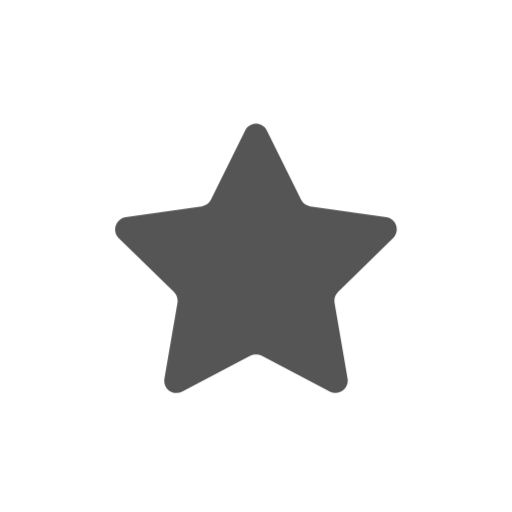
t = 0.00 s
t = 1.00 s: frame unchanged from t = 0.00 s, image omitted
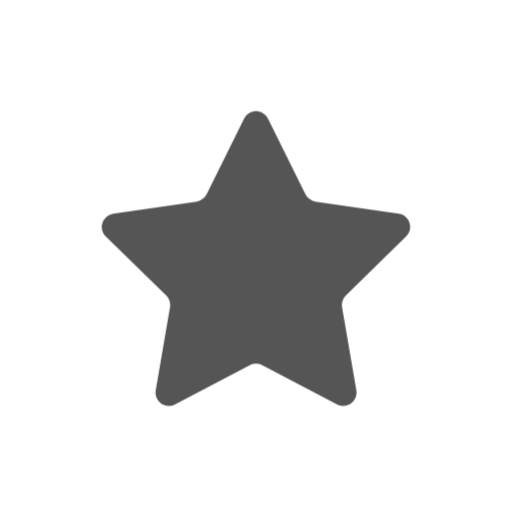
t = 1.13 s
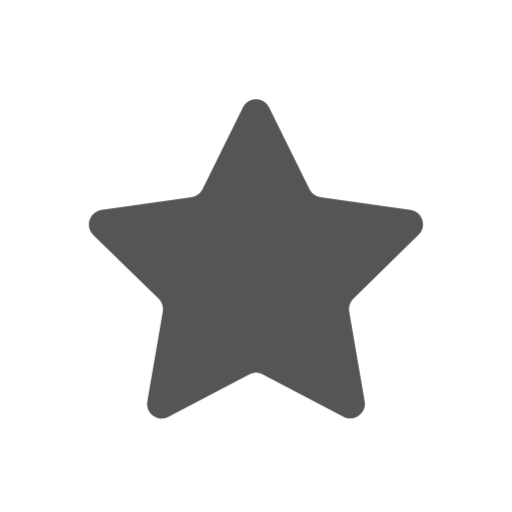
t = 1.25 s
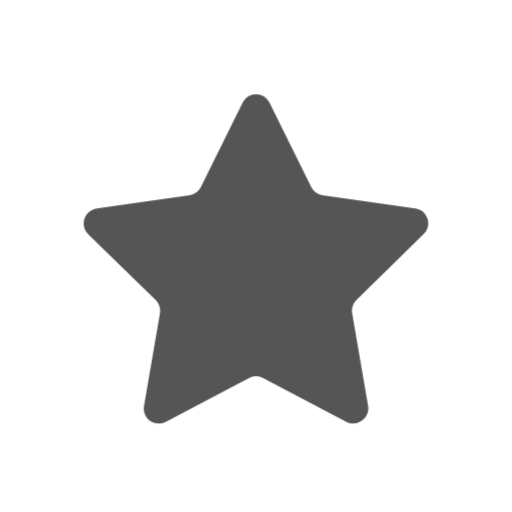
t = 1.38 s
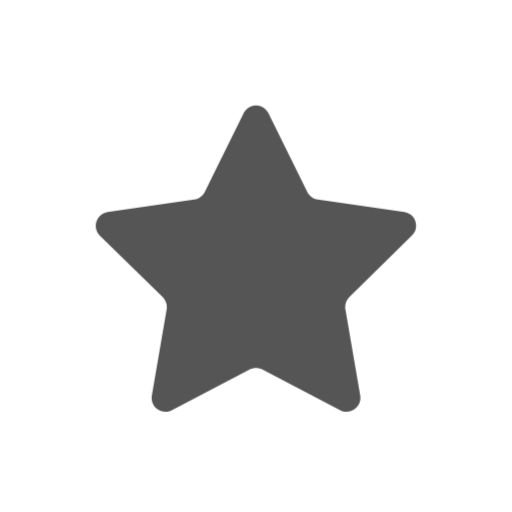
t = 1.63 s

The animated SVG that drew these frames (rendered in a browser with its animation timeline set to each time). Animation: 2 CSS @keyframes rules; one cycle of 2.00 s, repeats indefinitely.

<svg class="ldi-es842h" width="120px"  height="120px"  xmlns="http://www.w3.org/2000/svg" xmlns:xlink="http://www.w3.org/1999/xlink" viewBox="0 0 100 100" preserveAspectRatio="xMidYMid" style="background: none;"><!--?xml version="1.0" encoding="utf-8"?--><!--Generator: Adobe Illustrator 21.0.0, SVG Export Plug-In . SVG Version: 6.00 Build 0)--><svg version="1.1" id="圖層_1" xmlns="http://www.w3.org/2000/svg" xmlns:xlink="http://www.w3.org/1999/xlink" x="0px" y="0px" viewBox="0 0 100 100" style="transform-origin: 50px 50px 0px;" xml:space="preserve"><g style="transform-origin: 50px 50px 0px; transform: scale(0.8);"><g style="transform-origin: 50px 50px 0px; animation-duration: 1s; animation-delay: -1s;" class="ld ld-breath"><style type="text/css" class="" style="transform-origin: 50px 50px 0px; animation-duration: 1s; animation-delay: -1s;">.st0{fill:#C7B299;stroke:#333333;stroke-width:6;stroke-miterlimit:10;} .st1{fill:#F5E169;} .st2{fill:#666666;} .st3{fill:#F5E6C8;} .st4{fill:#333333;} .st5{fill:#E0E0E0;} .st6{fill:#F8B26A;} .st7{fill:#FFFFFF;stroke:#000000;stroke-width:4;stroke-miterlimit:10;} .st8{fill:#F47E60;} .st9{fill:#ABBD81;} .st10{fill:#E15B64;} .st11{fill:#666666;stroke:#221E1F;stroke-width:4.5;stroke-linejoin:round;stroke-miterlimit:10;} .st12{fill:#FFFFFF;stroke:#221E1F;stroke-width:6;stroke-linejoin:round;stroke-miterlimit:10;} .st13{fill:#77A4BD;} .st14{fill:#FFDC6C;} .st15{fill:#FFFFFF;} .st16{fill:#353035;} .st17{fill:#E0E0E0;stroke:#000000;stroke-width:6;stroke-miterlimit:10;} .st18{fill:none;stroke:#000000;stroke-width:5;stroke-linecap:round;stroke-miterlimit:10;} .st19{fill:none;stroke:#000000;stroke-width:5;stroke-miterlimit:10;} .st20{fill:none;} .st21{fill:#666666;stroke:#221E1F;stroke-width:6;stroke-linejoin:round;stroke-miterlimit:10;} .st22{fill:#FFFFFF;stroke:#221E1F;stroke-width:4.5;stroke-linejoin:round;stroke-miterlimit:10;} .st23{fill:#333333;stroke:#221E1F;stroke-width:4.5;stroke-linejoin:round;stroke-miterlimit:10;} .st24{fill:#1BD112;} .st25{fill:#FFFFFF;stroke:#333333;stroke-width:8;stroke-miterlimit:10;} .st26{fill:none;stroke:#666666;stroke-width:8;stroke-miterlimit:10;} .st27{fill:#FFFFFF;stroke:#333333;stroke-miterlimit:10;} .st28{fill:none;stroke:#333333;stroke-miterlimit:10;} .st29{stroke:#333333;stroke-miterlimit:10;} .st30{fill:none;stroke:#000000;stroke-width:4;stroke-linecap:round;stroke-miterlimit:10;} .st31{fill:none;stroke:#000000;stroke-width:6;stroke-miterlimit:10;} .st32{fill:#C33737;} .st33{fill:#849B87;} .st34{fill:#66503A;} .st35{fill:none;stroke:#333333;stroke-width:6;stroke-miterlimit:10;} .st36{fill:none;stroke:#333333;stroke-width:4;stroke-miterlimit:10;} .st37{fill:#C59B6D;} .st38{fill:#E0E0E0;stroke:#221E1F;stroke-width:4.5;stroke-linejoin:round;stroke-miterlimit:10;} .st39{fill:#666666;stroke:#000000;stroke-width:3;stroke-miterlimit:10;} .st40{fill:#F5E6C8;stroke:#000000;stroke-width:3;stroke-miterlimit:10;} .st41{fill:#FFFFFF;stroke:#808080;stroke-width:4;stroke-miterlimit:10;} .st42{fill:#808080;stroke:#808080;stroke-width:4;stroke-miterlimit:10;} .st43{fill:#666666;stroke:#B3B3B3;stroke-width:12;stroke-linecap:round;stroke-miterlimit:10;} .st44{fill:#808080;} .st45{fill:#B3B3B3;} .st46{fill:#FFFF00;stroke:#E15B64;stroke-width:6;stroke-linecap:round;stroke-linejoin:round;stroke-miterlimit:10;} .st47{fill:none;stroke:#E15B64;stroke-width:6;stroke-linecap:round;stroke-linejoin:round;stroke-miterlimit:10;} .st48{fill:#F5E6C8;stroke:#333333;stroke-width:4;stroke-miterlimit:10;}</style><g class="" style="transform-origin: 50px 50px 0px; animation-duration: 1s; animation-delay: -0.909091s;"><path class="st6" d="M53.1,14.4L62.8,34c0.5,1,1.5,1.7,2.6,1.9L87,39c2.8,0.4,4,3.9,1.9,5.9L73.3,60.2c-0.8,0.8-1.2,1.9-1,3.1 L76,84.8c0.5,2.8-2.5,5-5,3.7L51.6,78.3c-1-0.5-2.2-0.5-3.2,0L29,88.5c-2.5,1.3-5.5-0.8-5-3.7l3.7-21.5c0.2-1.1-0.2-2.3-1-3.1 L11.1,45C9,43,10.1,39.5,13,39l21.6-3.1c1.1-0.2,2.1-0.9,2.6-1.9l9.7-19.6C48.2,11.8,51.8,11.8,53.1,14.4z" fill="#555555" style="fill: rgb(85, 85, 85);"></path></g><metadata xmlns:d="https://loading.io/stock/" class="" style="transform-origin: 50px 50px 0px; animation-duration: 1s; animation-delay: -0.818182s;">
<d:name class="" style="transform-origin: 50px 50px 0px; animation-duration: 1s; animation-delay: -0.727273s;">star</d:name>
<d:tags class="" style="transform-origin: 50px 50px 0px; animation-duration: 1s; animation-delay: -0.636364s;">twinkling,planet,favorite,like,bookmark,score,rank,star,web application</d:tags>
<d:license class="" style="transform-origin: 50px 50px 0px; animation-duration: 1s; animation-delay: -0.545455s;">cc-by</d:license>
<d:slug class="" style="transform-origin: 50px 50px 0px; animation-duration: 1s; animation-delay: -0.454545s;">es842h</d:slug>
</metadata></g></g><style type="text/css" class="" style="transform-origin: 50px 50px 0px; animation-duration: 1s; animation-delay: -0.363636s;">path,ellipse,circle,rect,polygon,polyline,line { stroke-width: 0; }@keyframes ld-breath {
  0% {
    -webkit-transform: scale(0.86);
    transform: scale(0.86);
  }
  50% {
    -webkit-transform: scale(1.06);
    transform: scale(1.06);
  }
  100% {
    -webkit-transform: scale(0.86);
    transform: scale(0.86);
  }
}
@-webkit-keyframes ld-breath {
  0% {
    -webkit-transform: scale(0.86);
    transform: scale(0.86);
  }
  50% {
    -webkit-transform: scale(1.06);
    transform: scale(1.06);
  }
  100% {
    -webkit-transform: scale(0.86);
    transform: scale(0.86);
  }
}
.ld.ld-breath {
  -webkit-animation: ld-breath 1s infinite;
  animation: ld-breath 1s infinite;
}
</style></svg></svg>